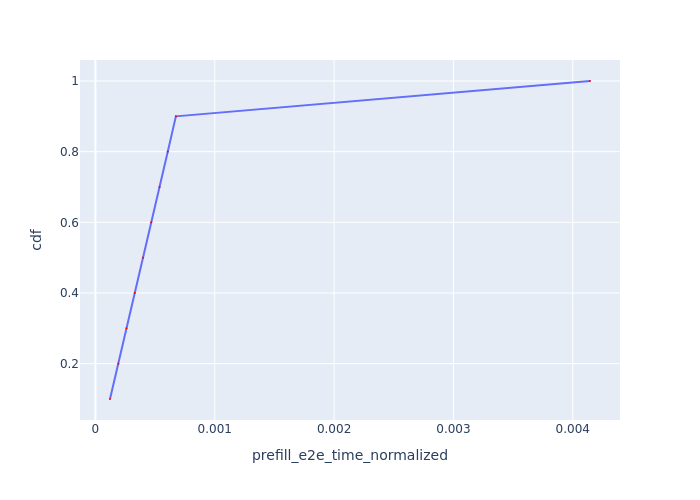

Source data for this figure (header and first rows):
Request Id, prefill_e2e_time_normalized, cdf
0_0, 0.0001221, 0.1
0_1, 0.0001924, 0.2
0_2, 0.0002603, 0.3
0_3, 0.0003293, 0.4
0_4, 0.0003983, 0.5
0_5, 0.0004679, 0.6
0_6, 0.0005371, 0.7
0_7, 0.0006061, 0.8
0_8, 0.0006742, 0.9
0_9, 0.004145, 1.0
